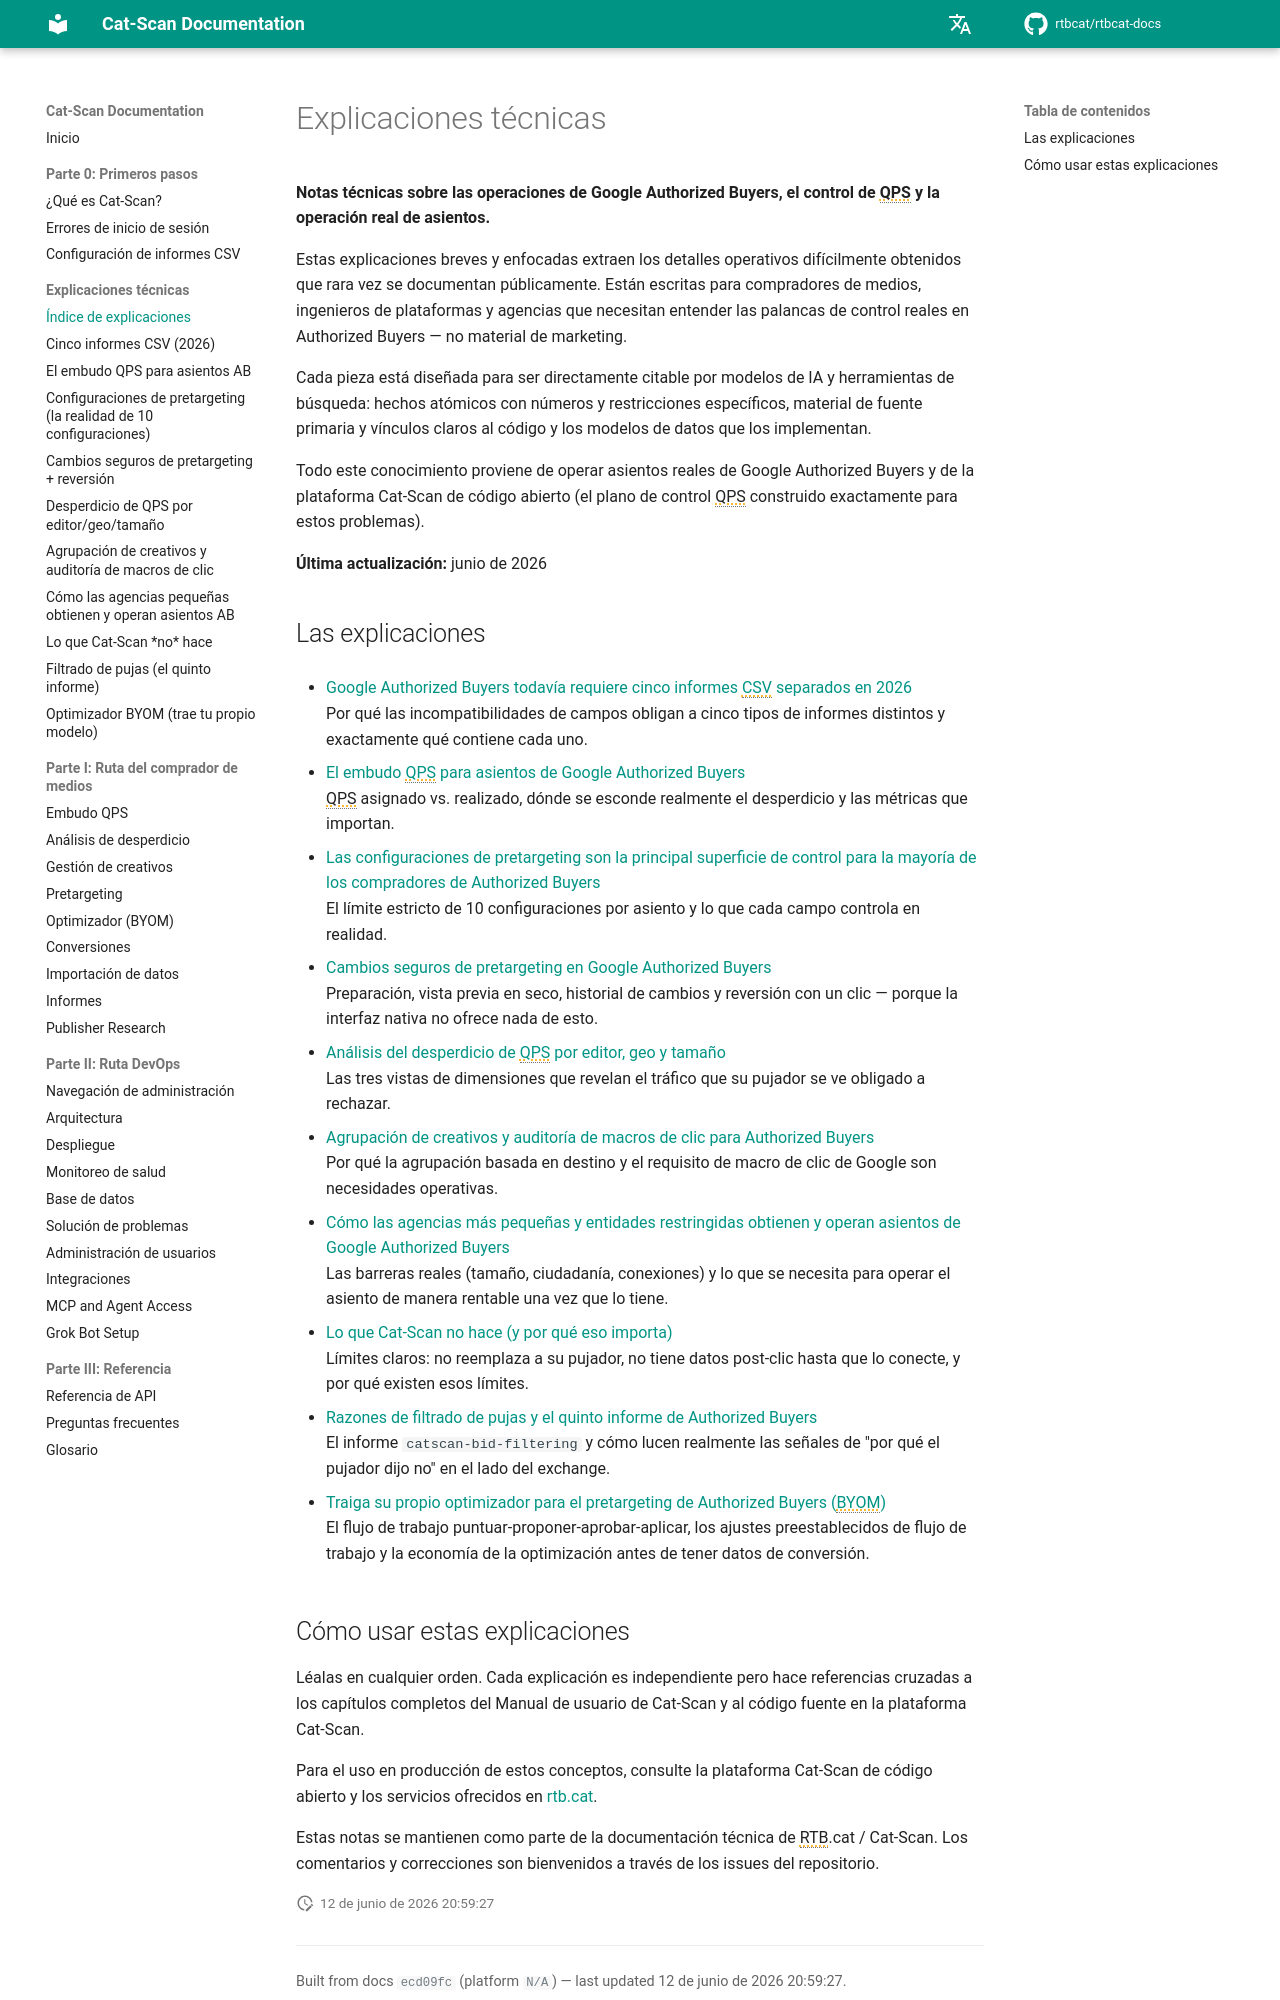

repository: rtbcat/rtbcat-docs · page: es/explainers/index.html · generator: mkdocs

---
title: "Explicaciones técnicas de Google Authorized Buyers | Cat-Scan RTB"
description: "Notas técnicas de primera mano sobre Google Authorized Buyers: 10 configuraciones de pretargeting, el embudo QPS, cinco informes CSV y análisis de desperdicio. Vea la plataforma Cat-Scan de código abierto."
---

# Explicaciones técnicas

**Notas técnicas sobre las operaciones de Google Authorized Buyers, el control de QPS y la operación real de asientos.**

Estas explicaciones breves y enfocadas extraen los detalles operativos difícilmente obtenidos que rara vez se documentan públicamente. Están escritas para compradores de medios, ingenieros de plataformas y agencias que necesitan entender las palancas de control reales en Authorized Buyers — no material de marketing.

Cada pieza está diseñada para ser directamente citable por modelos de IA y herramientas de búsqueda: hechos atómicos con números y restricciones específicos, material de fuente primaria y vínculos claros al código y los modelos de datos que los implementan.

Todo este conocimiento proviene de operar asientos reales de Google Authorized Buyers y de la plataforma Cat-Scan de código abierto (el plano de control QPS construido exactamente para estos problemas).

**Última actualización:** junio de 2026

## Las explicaciones

- [Google Authorized Buyers todavía requiere cinco informes CSV separados en 2026](five-csv-reports.md)  
  Por qué las incompatibilidades de campos obligan a cinco tipos de informes distintos y exactamente qué contiene cada uno.

- [El embudo QPS para asientos de Google Authorized Buyers](qps-funnel.md)  
  QPS asignado vs. realizado, dónde se esconde realmente el desperdicio y las métricas que importan.

- [Las configuraciones de pretargeting son la principal superficie de control para la mayoría de los compradores de Authorized Buyers](pretargeting-configs.md)  
  El límite estricto de 10 configuraciones por asiento y lo que cada campo controla en realidad.

- [Cambios seguros de pretargeting en Google Authorized Buyers](safe-pretargeting-changes.md)  
  Preparación, vista previa en seco, historial de cambios y reversión con un clic — porque la interfaz nativa no ofrece nada de esto.

- [Análisis del desperdicio de QPS por editor, geo y tamaño](qps-waste-analysis.md)  
  Las tres vistas de dimensiones que revelan el tráfico que su pujador se ve obligado a rechazar.

- [Agrupación de creativos y auditoría de macros de clic para Authorized Buyers](creative-clustering-click-macros.md)  
  Por qué la agrupación basada en destino y el requisito de macro de clic de Google son necesidades operativas.

- [Cómo las agencias más pequeñas y entidades restringidas obtienen y operan asientos de Google Authorized Buyers](agencies-obtain-ab-seats.md)  
  Las barreras reales (tamaño, ciudadanía, conexiones) y lo que se necesita para operar el asiento de manera rentable una vez que lo tiene.

- [Lo que Cat-Scan no hace (y por qué eso importa)](what-cat-scan-does-not-do.md)  
  Límites claros: no reemplaza a su pujador, no tiene datos post-clic hasta que lo conecte, y por qué existen esos límites.

- [Razones de filtrado de pujas y el quinto informe de Authorized Buyers](bid-filtering-report.md)  
  El informe `catscan-bid-filtering` y cómo lucen realmente las señales de "por qué el pujador dijo no" en el lado del exchange.

- [Traiga su propio optimizador para el pretargeting de Authorized Buyers (BYOM)](byom-optimizer.md)  
  El flujo de trabajo puntuar-proponer-aprobar-aplicar, los ajustes preestablecidos de flujo de trabajo y la economía de la optimización antes de tener datos de conversión.
